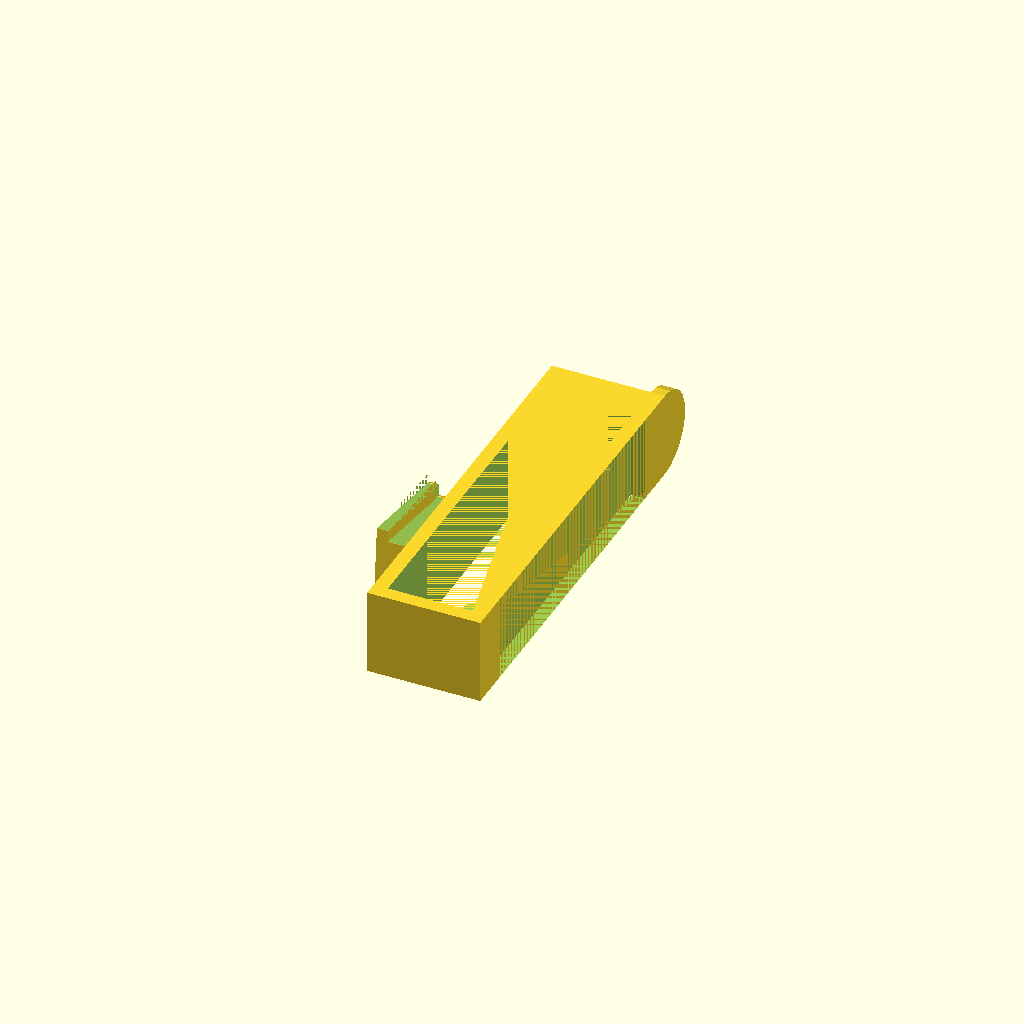
Cell 1: the model at its default parameters.
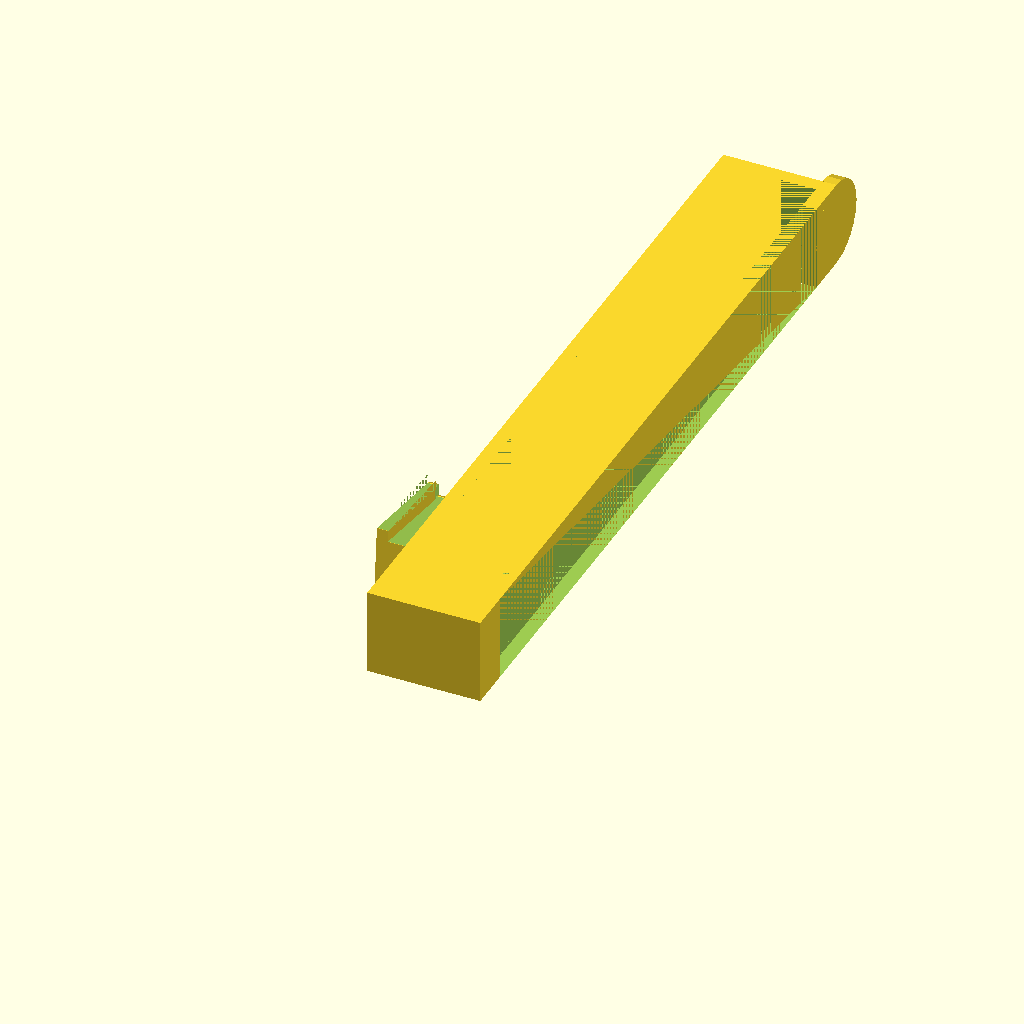
Cell 2: the same model with camerawidth = 130.
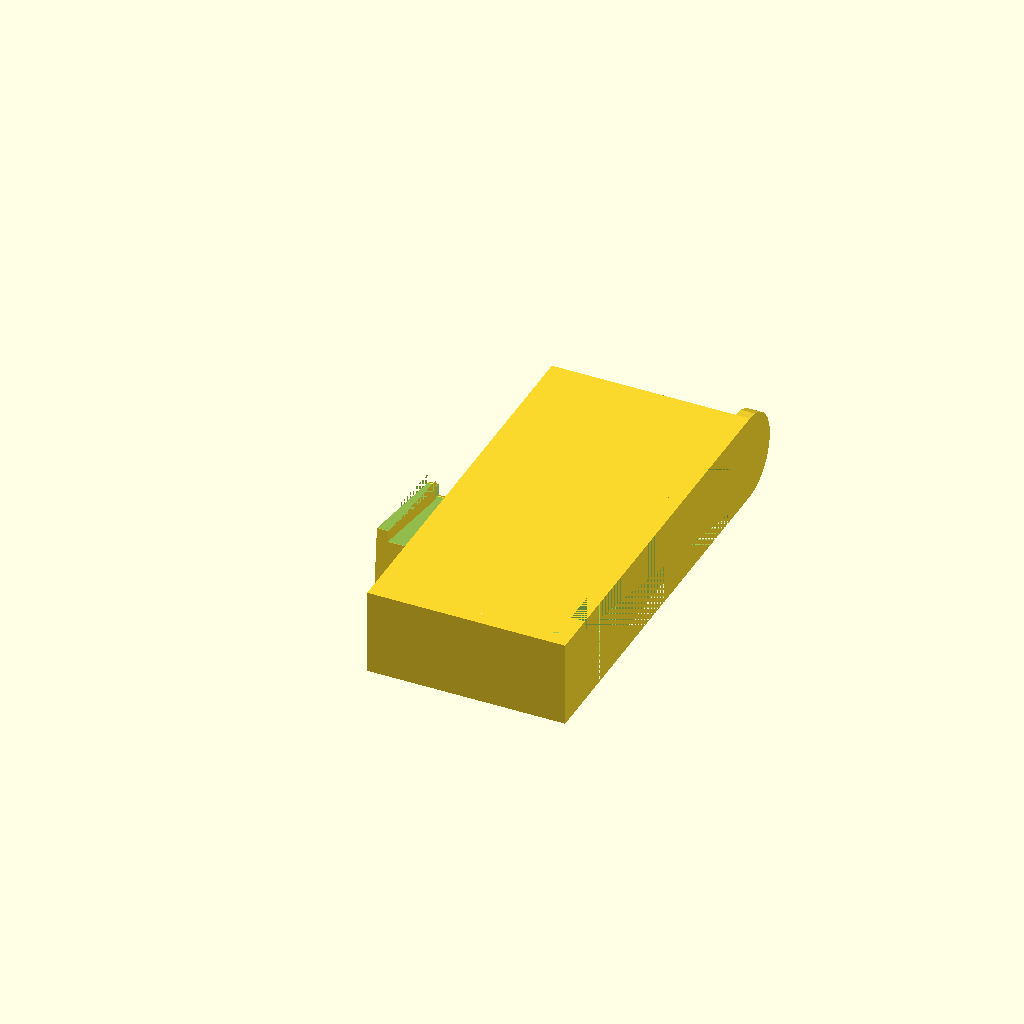
Cell 3 — cameraheight set to 30, the other parameters unchanged.
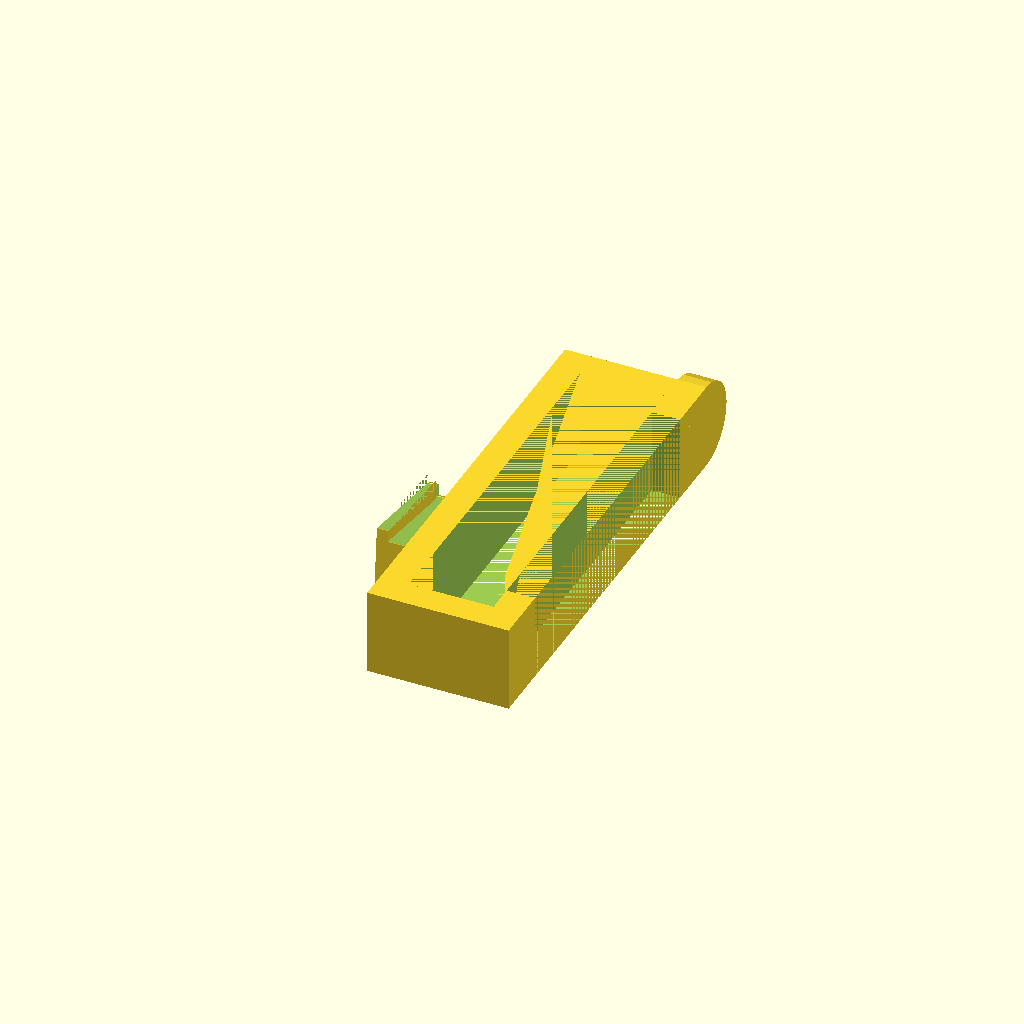
Cell 4: gripperthickness = 5 (everything else at default).
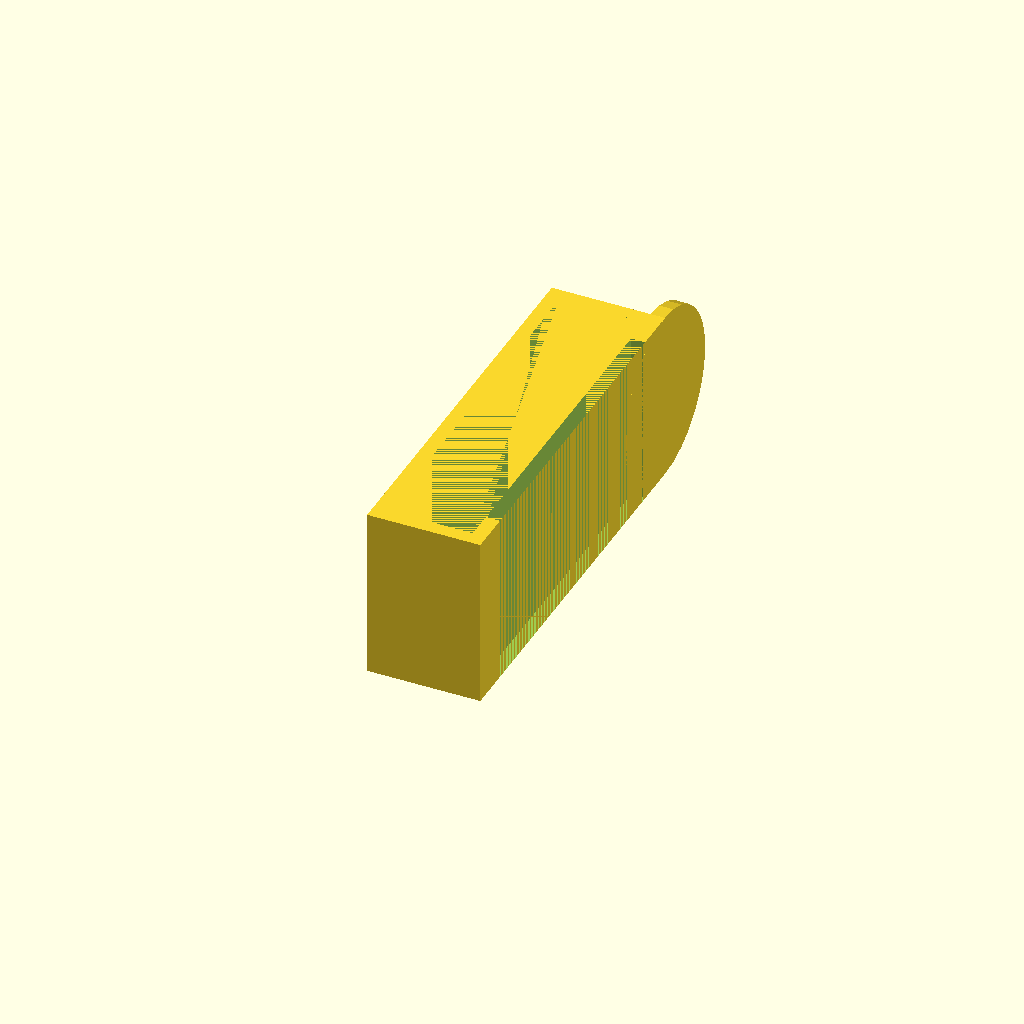
Cell 5: the same model with gripperheight = 30.5.
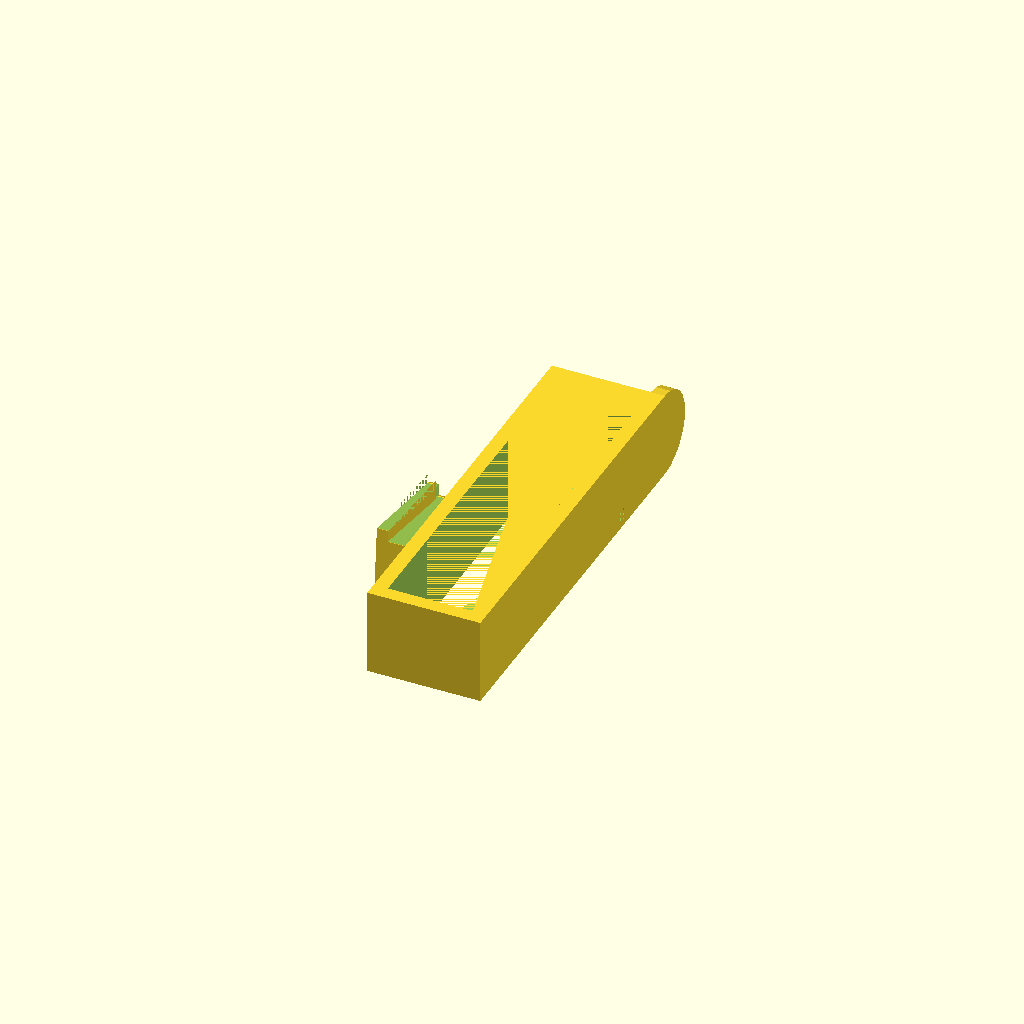
Cell 6: the same model with gripperoverhang = 10.
One fixed orthographic camera (rotation 55°, 0°, 25°; colour scheme Cornfield) for every cell.
The OpenSCAD source (inputs/thingiverse/thing-2527067/files/gorilla_phone_mount.scad):
//width of camera / phone in mm
camerawidth=65;

//height of camera / phone in mm
cameraheight=15;

//thickness of gripper
gripperthickness=2.5;

//height of gripper
gripperheight=15.25;

//overhang of gripper
gripperoverhang=5;

//offset of the insert in mm
insertloc = 35;

translate([-3,insertloc,0]) rotate([0,-90,0])rotate([0,0,275]) insert();
difference()
{	union(){
cube([cameraheight+2*gripperthickness,camerawidth+2*gripperthickness,gripperheight]);
	translate([cameraheight+gripperthickness,camerawidth+2*gripperthickness,gripperheight/2])rotate([0,90,0])cylinder(r=gripperheight/2, h=gripperthickness);
}
	translate([gripperthickness,gripperthickness,0])cube([ cameraheight,camerawidth,gripperheight]);
	translate([gripperthickness+cameraheight,gripperthickness+gripperoverhang,0])cube([ gripperthickness,camerawidth-2*gripperoverhang,gripperheight]);
}




/*********************************************************
 Everything after this point is just to draw the  gorillapod insert
 *********************************************************/
module insert(standOffHeight=3)
{
	insertAngle =5;
	insertLength=22;
	baseThick=2;
	difference()
	{
		union(){
		difference(){
			roundedTrapezoid(thick=baseThick, angle=insertAngle, r1=0, r2=2.5, baseW=13.5, length=insertLength);
			rotate([0,15,0])translate([-0.5,-2,-6])cube([15,17.5,7]);
		}
		translate([0,2,-1*standOffHeight])
			roundedTrapezoid(thick=standOffHeight+2, angle=insertAngle, r1=0, r2=2.5, baseW=9.5, length=insertLength);
		}
		translate([0.75,3,1.75])rotate([0,60,0])cube([2,7.75,4]);
	}
}


/*********************************************************
Rounded Trapezoid modules were stolen directly from the Pocket Coin-Op
 *********************************************************/
module roundedTrapezoid(thick=5, length=19.5, r1=2, r2=9.5, angle=13.5, baseW=23) 
{
x1 = length*sin(angle);
difference()
{
trapezoidSolid(thick = thick, length = length, r1=r1, r2=r2, angle = angle, baseW=baseW);
translate([length,-1*x1,0])cube([2*r2-length,baseW+2*x1,thick]);
rotate([0,0,-1*angle])translate([0,-1*(r1+r2+5),0])cube([length,r1+r2+5, thick]);
translate([0,baseW,0]) rotate([0,0,angle])cube([ length,r1+r2+5, thick]);
}
}


module trapezoidSolid(thick=5, length=19.5, r1=1, r2=9.5, angle=13.5, baseW=23)
{
r1oSet = length/cos(angle)-r1*tan((90+angle)/2);// -r1-r1*tan(angle);//-r1/cos(angle);
sideoSet = r2*tan((90-angle)/2);// r2*(1- tan(angle));
sidelen = r1oSet-sideoSet;
bottomoSet = (length*sin(angle))-r1*tan((90+angle)/2);

rotate([0,0,-1*angle])
{
translate([r1oSet,r1,0])cylinder(h=thick, r=r1);
translate([sideoSet,r2,0])cylinder(h=thick,r=r2);
translate([sideoSet,0,0]) cube([sidelen,2*r1,thick]);
}
translate([0,baseW,0])rotate([0,0,angle])
{
translate([0,-2*r1,0])
{
translate([r1oSet,r1,0])cylinder(h=thick, r=r1);
translate([sideoSet,-r2+2*r1,0])cylinder(h=thick,r=r2);
translate([sideoSet,0,0]) cube([sidelen,2*r1,thick]);
}
}
translate([0,sideoSet,0])cube([length,baseW-2*sideoSet,thick]);
translate([r2,-bottomoSet,0])cube([length-r2,baseW+2*bottomoSet,thick]);
}
Customizer parameters (derived from the source; name, type, default, range or options):
camerawidth: number, default 65
cameraheight: number, default 15
gripperthickness: number, default 2.5
gripperheight: number, default 15.25
gripperoverhang: number, default 5
insertloc: number, default 35
